The GitHub repository jacobgale21/finalCAIProject contains a labelled image folder "finalCAIProject" with 12 categories: backpack, book, calculator, chair, clock, desk, keychain, laptop, paper, pen, phone, water bottle. Examples follow, each with its label.

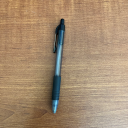
Label: pen

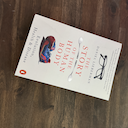
Label: book

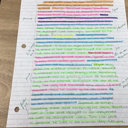
Label: paper

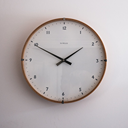
Label: clock

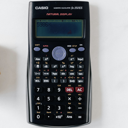
Label: calculator

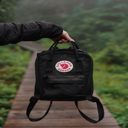
Label: backpack
